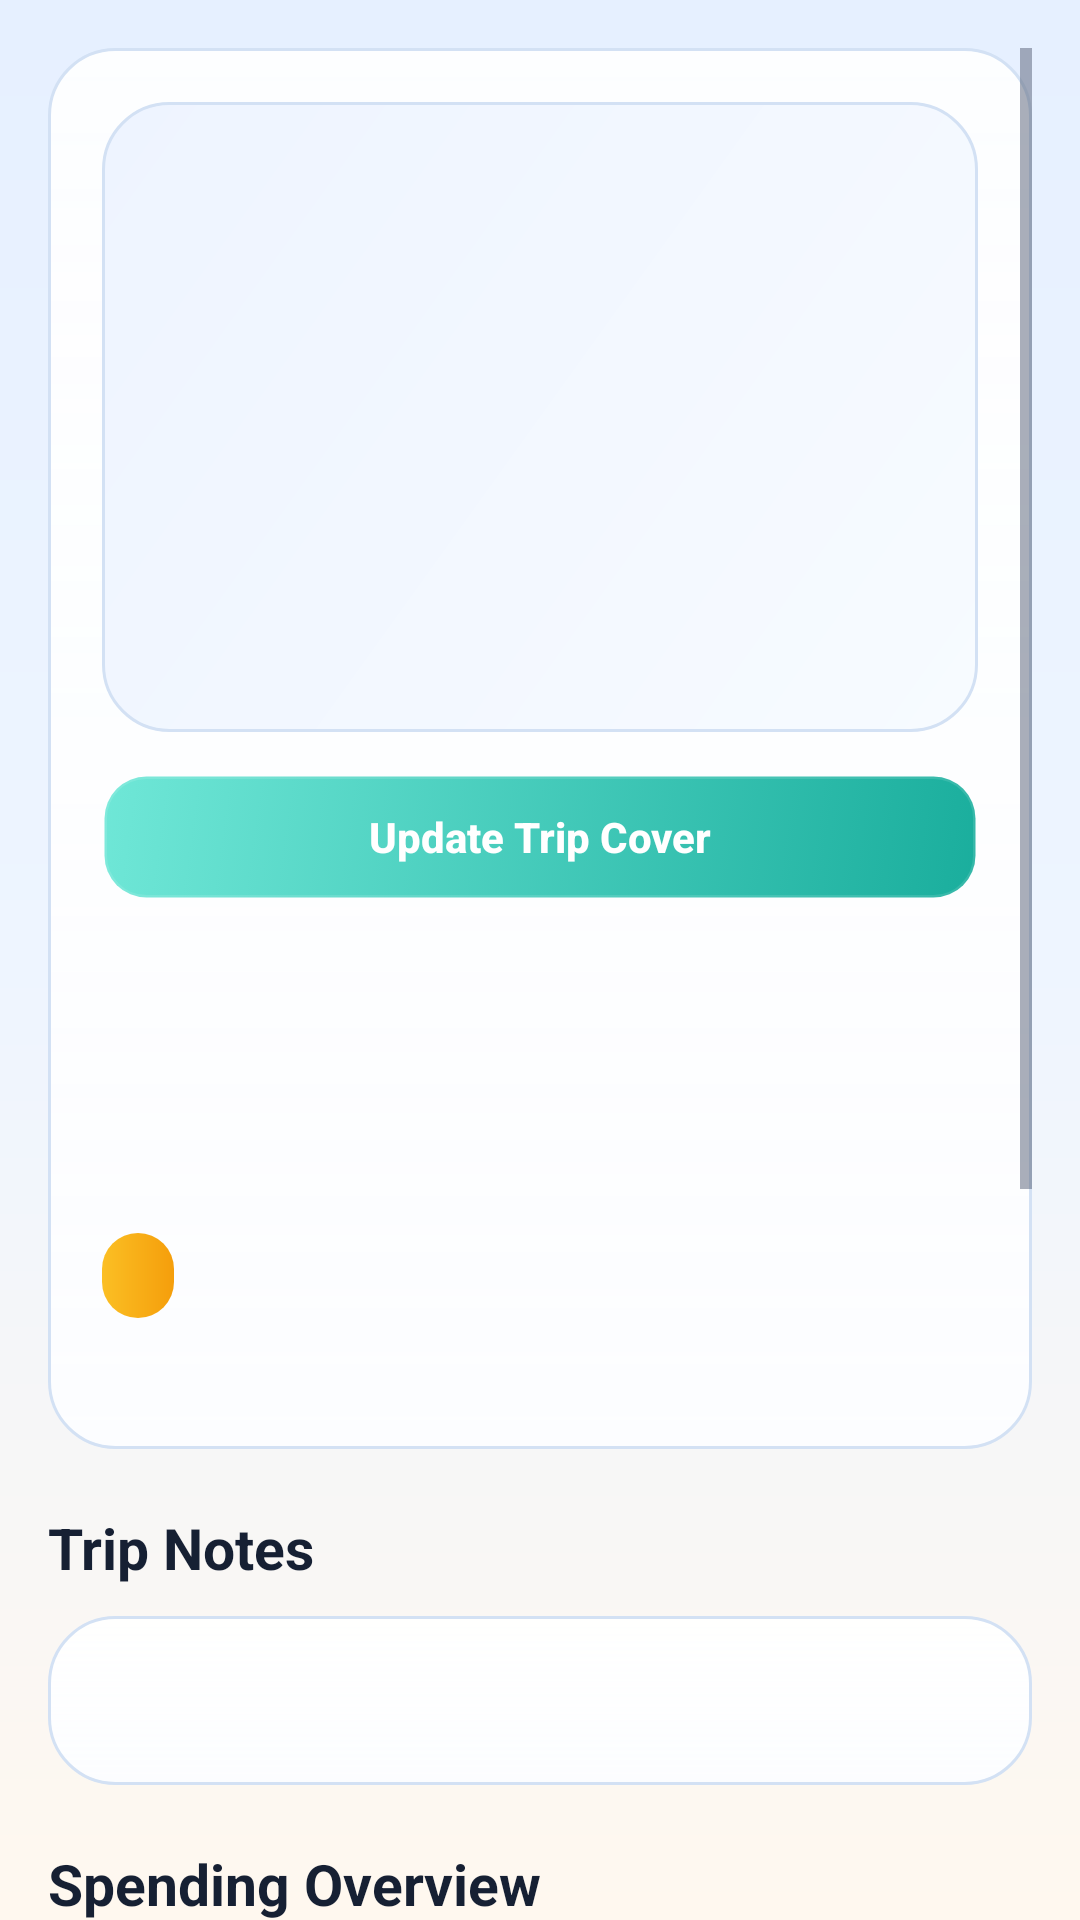

This screen was rendered from an Android layout file. Write that file and the resources it references.
<!-- AndroidManifest.xml: application theme Theme.TripSync -->
<!-- res/layout/activity_trip_details.xml -->
<?xml version="1.0" encoding="utf-8"?>
<ScrollView xmlns:android="http://schemas.android.com/apk/res/android"
    android:layout_width="match_parent"
    android:layout_height="match_parent"
    android:background="@drawable/bg_screen_gradient"
    android:clipToPadding="false"
    android:padding="16dp">

    <LinearLayout
        android:layout_width="match_parent"
        android:layout_height="wrap_content"
        android:orientation="vertical">

        <LinearLayout
            android:layout_width="match_parent"
            android:layout_height="wrap_content"
            android:background="@drawable/bg_card"
            android:elevation="7dp"
            android:orientation="vertical"
            android:padding="18dp">

            <ImageView
                android:id="@+id/ivTripImage"
                android:layout_width="match_parent"
                android:layout_height="210dp"
                android:background="@drawable/bg_image_placeholder"
                android:scaleType="centerCrop" />

            <Button
                android:id="@+id/btnUpdateTripImage"
                android:layout_width="match_parent"
                android:layout_height="42dp"
                android:layout_marginTop="14dp"
                android:background="@drawable/bg_outline_button"
                android:text="Update Trip Cover"
                android:textColor="@color/text_on_brand" />

            <TextView
                android:id="@+id/tvTripName"
                android:layout_width="wrap_content"
                android:layout_height="wrap_content"
                android:layout_marginTop="18dp"
                android:textColor="@color/text_primary"
                android:textSize="26sp"
                android:textStyle="bold" />

            <TextView
                android:id="@+id/tvDestination"
                android:layout_width="wrap_content"
                android:layout_height="wrap_content"
                android:layout_marginTop="6dp"
                android:textColor="@color/text_secondary"
                android:textSize="15sp" />

            <TextView
                android:id="@+id/tvStartDate"
                android:layout_width="wrap_content"
                android:layout_height="wrap_content"
                android:layout_marginTop="4dp"
                android:textColor="@color/text_tertiary"
                android:textSize="13sp" />

            <TextView
                android:id="@+id/tvStatus"
                android:layout_width="wrap_content"
                android:layout_height="wrap_content"
                android:layout_marginTop="10dp"
                android:background="@drawable/bg_status_chip"
                android:paddingHorizontal="12dp"
                android:paddingVertical="6dp"
                android:textColor="@color/text_on_brand"
                android:textSize="12sp"
                android:textStyle="bold" />

            <TextView
                android:id="@+id/tvDuration"
                android:layout_width="wrap_content"
                android:layout_height="wrap_content"
                android:layout_marginTop="8dp"
                android:textColor="@color/text_secondary"
                android:textSize="13sp" />
        </LinearLayout>

        <TextView
            android:layout_width="wrap_content"
            android:layout_height="wrap_content"
            android:layout_marginTop="20dp"
            android:text="Trip Notes"
            android:textColor="@color/text_primary"
            android:textSize="19sp"
            android:textStyle="bold" />

        <TextView
            android:id="@+id/tvPlan"
            android:layout_width="match_parent"
            android:layout_height="wrap_content"
            android:layout_marginTop="10dp"
            android:background="@drawable/bg_card"
            android:padding="18dp"
            android:textColor="@color/text_secondary"
            android:textSize="15sp" />

        <TextView
            android:layout_width="wrap_content"
            android:layout_height="wrap_content"
            android:layout_marginTop="20dp"
            android:text="Spending Overview"
            android:textColor="@color/text_primary"
            android:textSize="19sp"
            android:textStyle="bold" />

        <LinearLayout
            android:layout_width="match_parent"
            android:layout_height="wrap_content"
            android:layout_marginTop="10dp"
            android:background="@drawable/bg_card"
            android:orientation="vertical"
            android:padding="18dp">

            <TextView
                android:layout_width="wrap_content"
                android:layout_height="wrap_content"
                android:text="Total Spent"
                android:textColor="@color/text_tertiary"
                android:textSize="13sp" />

            <TextView
                android:id="@+id/tvTotalSpent"
                android:layout_width="wrap_content"
                android:layout_height="wrap_content"
                android:layout_marginTop="6dp"
                android:text="₹0.00"
                android:textColor="@color/text_primary"
                android:textSize="30sp"
                android:textStyle="bold" />

            <TextView
                android:id="@+id/tvExpenseEntries"
                android:layout_width="wrap_content"
                android:layout_height="wrap_content"
                android:layout_marginTop="12dp"
                android:text="0 entries"
                android:textColor="@color/text_secondary"
                android:textSize="14sp" />

            <TextView
                android:id="@+id/tvMemberCount"
                android:layout_width="wrap_content"
                android:layout_height="wrap_content"
                android:layout_marginTop="4dp"
                android:text="0 travelers"
                android:textColor="@color/text_secondary"
                android:textSize="14sp" />
        </LinearLayout>

        <LinearLayout
            android:layout_width="match_parent"
            android:layout_height="wrap_content"
            android:layout_marginTop="18dp"
            android:orientation="horizontal"
            android:weightSum="2">

            <Button
                android:id="@+id/btnStartTrip"
                android:layout_width="0dp"
                android:layout_height="42dp"
                android:layout_marginEnd="6dp"
                android:layout_weight="1"
                android:background="@drawable/bg_primary_button"
                android:text="Start"
                android:textColor="@color/text_on_brand" />

            <Button
                android:id="@+id/btnCompleteTrip"
                android:layout_width="0dp"
                android:layout_height="42dp"
                android:layout_marginStart="6dp"
                android:layout_weight="1"
                android:background="@drawable/bg_warm_button"
                android:text="Complete"
                android:textColor="@color/text_on_brand" />
        </LinearLayout>

        <LinearLayout
            android:layout_width="match_parent"
            android:layout_height="wrap_content"
            android:layout_marginTop="12dp"
            android:orientation="horizontal"
            android:weightSum="2">

            <Button
                android:id="@+id/btnCollaborators"
                android:layout_width="0dp"
                android:layout_height="42dp"
                android:layout_marginEnd="6dp"
                android:layout_weight="1"
                android:background="@drawable/bg_secondary_button"
                android:text="Trip Group"
                android:textColor="@color/text_on_brand" />

            <Button
                android:id="@+id/btnMyGroups"
                android:layout_width="0dp"
                android:layout_height="42dp"
                android:layout_marginStart="6dp"
                android:layout_weight="1"
                android:background="@drawable/bg_outline_button"
                android:text="My Groups"
                android:textColor="@color/text_on_brand" />
        </LinearLayout>

        <Button
            android:id="@+id/btnDeleteTrip"
            android:layout_width="match_parent"
            android:layout_height="42dp"
            android:layout_marginTop="10dp"
            android:background="@drawable/bg_danger_button"
            android:text="Delete Trip"
            android:textColor="@color/text_on_brand" />

        <Button
            android:id="@+id/btnBack"
            android:layout_width="match_parent"
            android:layout_height="42dp"
            android:layout_marginTop="10dp"
            android:background="@drawable/bg_outline_button"
            android:text="Back"
            android:textColor="@color/text_on_brand" />
    </LinearLayout>
</ScrollView>
<!-- resources referenced by this layout -->
<resources>
  <color name="text_on_brand">#FFFFFFFF</color>
  <color name="text_primary">#162033</color>
  <color name="text_secondary">#5B667A</color>
  <color name="text_tertiary">#8792A7</color>
  <!-- drawable bg_card (drawable) -->
  <shape xmlns:android="http://schemas.android.com/apk/res/android">
      <gradient
          android:angle="270"
          android:startColor="@color/surface_glass"
          android:endColor="@color/surface_card_strong" />
      <corners android:radius="22dp"/>
      <stroke
          android:width="1dp"
          android:color="@color/stroke_light" />
      <padding
          android:left="1dp"
          android:top="1dp"
          android:right="1dp"
          android:bottom="1dp" />
  </shape>
  <!-- drawable bg_image_placeholder (drawable) -->
  <shape xmlns:android="http://schemas.android.com/apk/res/android">
      <gradient
          android:angle="315"
          android:startColor="#EEF4FF"
          android:endColor="#F7FBFF" />
      <corners android:radius="22dp" />
      <stroke
          android:width="1dp"
          android:color="@color/stroke_light" />
  </shape>
  <!-- drawable bg_outline_button (drawable) -->
  <selector xmlns:android="http://schemas.android.com/apk/res/android">
      <item android:state_pressed="true">
          <shape>
              <stroke android:width="1.5dp" android:color="@color/brand_secondary"/>
              <corners android:radius="14dp"/>
              <solid android:color="#149B8D"/>
          </shape>
      </item>
      <item>
          <shape>
              <stroke android:width="1.5dp" android:color="#1EFFFFFF"/>
              <corners android:radius="14dp"/>
              <gradient
                  android:angle="315"
                  android:startColor="#6FE7D7"
                  android:endColor="#1AAE9D" />
          </shape>
      </item>
  </selector>
  <!-- drawable bg_screen_gradient (drawable) -->
  <shape xmlns:android="http://schemas.android.com/apk/res/android">
      <gradient
          android:angle="270"
          android:startColor="@color/surface_top"
          android:centerColor="@color/surface_base"
          android:endColor="@color/surface_bottom" />
  </shape>
  <!-- drawable bg_secondary_button (drawable) -->
  <selector xmlns:android="http://schemas.android.com/apk/res/android">
      <item android:state_pressed="true">
          <shape>
              <solid android:color="#149B8D" />
              <corners android:radius="14dp" />
              <stroke
                  android:width="1dp"
                  android:color="#1EFFFFFF" />
          </shape>
      </item>
      <item>
          <shape>
              <gradient
                  android:angle="315"
                  android:startColor="#83EBDD"
                  android:endColor="#22BCAA" />
              <corners android:radius="14dp" />
              <stroke
                  android:width="1dp"
                  android:color="#1EFFFFFF" />
          </shape>
      </item>
  </selector>
  <!-- drawable bg_status_chip (drawable) -->
  <shape xmlns:android="http://schemas.android.com/apk/res/android">
      <gradient
          android:angle="0"
          android:startColor="#FBBF24"
          android:endColor="@color/brand_accent" />
      <corners android:radius="50dp"/>
  </shape>
  <style name="Theme.TripSync" parent="Base.Theme.TripSync" />
  <color name="surface_glass">#E6FFFFFF</color>
  <color name="surface_card_strong">#FCFDFF</color>
  <color name="stroke_light">#D3E1F4</color>
  <color name="danger">#E25353</color>
  <color name="brand_secondary">#0FAF9D</color>
  <color name="brand_secondary_dark">#0A8E80</color>
  <color name="surface_top">#E6F0FF</color>
  <color name="surface_base">#EEF5FF</color>
  <color name="surface_bottom">#FFF8EF</color>
  <color name="brand_accent">#F59E0B</color>
  <color name="brand_accent_dark">#E27B2D</color>
  <color name="chip_teal">#D7F6F0</color>
</resources>
